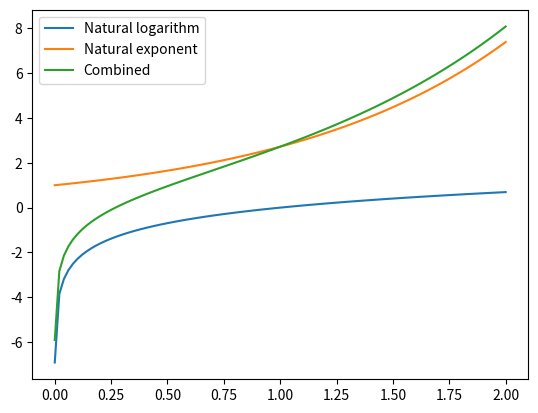

Write Python code to recreate this figure.
#Exponential Graph example

import matplotlib.pyplot as plt
import math
import numpy as np

t = np.linspace(0.001,2,100)
a, b, c = [[],[],[]]
for i in t:
    a.append(math.log(i))
    b.append(math.e ** i)
    c.append(a[-1]+b[-1])
#print (["{0:0.2f}".format(i) for i in a])
plt.plot(t,a,label="Natural logarithm")
plt.plot(t,b,label="Natural exponent")
plt.plot(t,c,label="Combined")
plt.legend()
plt.show()